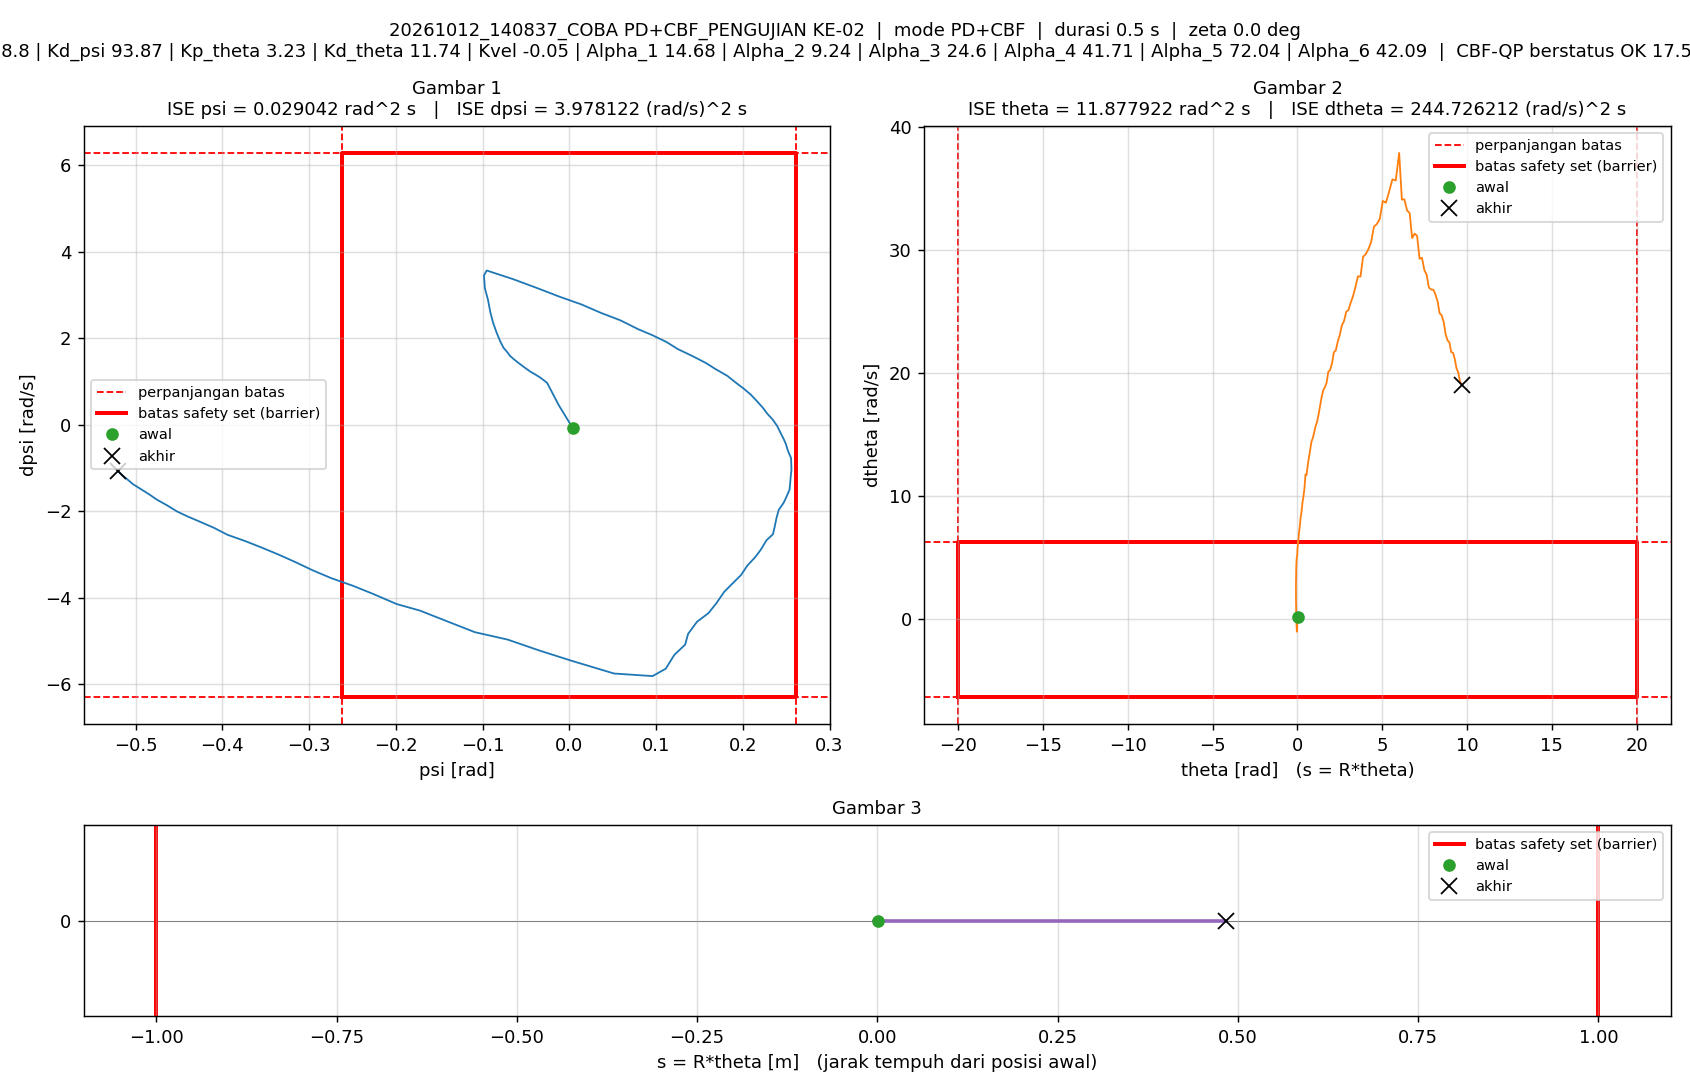

Data behind this chart, as committed beside it:
t_s, theta_rad, dtheta_rad_s, psi_rad, dpsi_rad_s, error_theta, error_dtheta, error_psi, error_dpsi, u_PD_Nm, u_Nm, status_cbf, dorong_N, ISE_theta, ISE_dtheta, ISE_psi, ISE_dpsi, Kp_psi, Kd_psi, Kp_theta, Kd_theta, Kvel, Alpha_1, Alpha_2
0.005, 0.006148, 0.2253, 0.004062, -0.07826, -0.006148, -0.2253, -0.004062, 0.07826, -2.493, -0.9947, AMAN, 9, 1.8896099e-07, 0.0002539, 8.2514125e-08, 3.0626621e-05, 538.8, 93.87, 3.23, 11.74, -0.05, 14.68, 9.24
0.01, -0.01204, -0.4033, -0.01216, 0.453, 0.01204, 0.4033, 0.01216, -0.453, 31.19, 1.195, AMAN, 9, 9.1373961e-07, 0.001067, 8.2202708e-07, 0.001057, 538.8, 93.87, 3.23, 11.74, -0.05, 14.68, 9.24
0.015, -0.03307, -0.9929, -0.02558, 0.9689, 0.03307, 0.9929, 0.02558, -0.9689, 65.4, 1.458, AMAN, 9, 6.3822902e-06, 0.005996, 4.0929914e-06, 0.00575, 538.8, 93.87, 3.23, 11.74, -0.05, 14.68, 9.24
0.02, -0.04965, -0.5732, -0.03325, 1.089, 0.04965, 0.5732, 0.03325, -1.089, 77.42, 1.496, AMAN, 9, 1.8706689e-05, 0.007639, 9.619731e-06, 0.01168, 538.8, 93.87, 3.23, 11.74, -0.05, 14.68, 9.24
0.025, -0.06255, -0.0376, -0.03922, 1.164, 0.06255, 0.0376, 0.03922, -1.164, 87.45, 1.5, AMAN, 9, 3.8269351e-05, 0.007646, 1.7312296e-05, 0.01845, 538.8, 93.87, 3.23, 11.74, -0.05, 14.68, 9.24
0.03, -0.07266, 0.5073, -0.04477, 1.228, 0.07266, -0.5073, 0.04477, -1.228, 96.84, 1.5, AMAN, 9, 6.4664752e-05, 0.008932, 2.7333372e-05, 0.02598, 538.8, 93.87, 3.23, 11.74, -0.05, 14.68, 9.24
0.035, -0.07984, 1.046, -0.04977, 1.298, 0.07984, -1.046, 0.04977, -1.298, 107.1, 1.5, AMAN, 9, 9.6533702e-05, 0.0144, 3.9719861e-05, 0.03441, 538.8, 93.87, 3.23, 11.74, -0.05, 14.68, 9.24
0.04, -0.08469, 1.573, -0.05472, 1.371, 0.08469, -1.573, 0.05472, -1.371, 117.4, 1.5, AMAN, 9, 0.0001324, 0.02677, 5.4690799e-05, 0.04382, 538.8, 93.87, 3.23, 11.74, -0.05, 14.68, 9.24
0.045, -0.08701, 2.104, -0.05942, 1.443, 0.08701, -2.104, 0.05942, -1.443, 127.9, 1.5, AMAN, 9, 0.0001702, 0.0489, 7.2345549e-05, 0.05423, 538.8, 93.87, 3.23, 11.74, -0.05, 14.68, 9.24
0.05, -0.08686, 2.647, -0.06398, 1.517, 0.08686, -2.647, 0.06398, -1.517, 138.7, 1.5, AMAN, 9, 0.000208, 0.08392, 9.2815299e-05, 0.06573, 538.8, 93.87, 3.23, 11.74, -0.05, 14.68, 9.24
0.055, -0.08413, 3.204, -0.06834, 1.592, 0.08413, -3.204, 0.06834, -1.592, 150, 1.339, AMAN, 9, 0.0002434, 0.1352, 0.0001162, 0.07841, 538.8, 93.87, 3.23, 11.74, -0.05, 14.68, 9.24
0.06, -0.07752, 3.633, -0.07098, 1.665, 0.07752, -3.633, 0.07098, -1.665, 160.5, 1.145, AMAN, 9, 0.0002734, 0.2012, 0.0001414, 0.09227, 538.8, 93.87, 3.23, 11.74, -0.05, 14.68, 9.24
0.065, -0.0715, 4.168, -0.07592, 1.783, 0.0715, -4.168, 0.07592, -1.783, 175.1, 0.9023, AMAN, 9, 0.000299, 0.2881, 0.0001702, 0.1082, 538.8, 93.87, 3.23, 11.74, -0.05, 14.68, 9.24
0.07, -0.0627, 4.54, -0.07974, 1.932, 0.0627, -4.54, 0.07974, -1.932, 191.5, 0.7334, AMAN, 9, 0.0003186, 0.3912, 0.000202, 0.1268, 538.8, 93.87, 3.23, 11.74, -0.05, 14.68, 9.24
0.075, -0.05375, 4.776, -0.08383, 2.13, 0.05375, -4.776, 0.08383, -2.13, 210.7, 0.6261, AMAN, 9, 0.0003331, 0.5052, 0.0002371, 0.1495, 538.8, 93.87, 3.23, 11.74, -0.05, 14.68, 9.24
0.08, -0.04485, 4.948, -0.08799, 2.365, 0.04485, -4.948, 0.08799, -2.365, 232.5, 0.5478, AMAN, 9, 0.0003431, 0.6276, 0.0002758, 0.1775, 538.8, 93.87, 3.23, 11.74, -0.05, 14.68, 9.24
0.085, -0.03576, 4.995, -0.09118, 2.613, 0.03576, -4.995, 0.09118, -2.613, 254.7, 0.5267, AMAN, 9, 0.0003495, 0.7523, 0.0003174, 0.2116, 538.8, 93.87, 3.23, 11.74, -0.05, 14.68, 9.24
0.09, -0.02684, 5.138, -0.09376, 2.89, 0.02684, -5.138, 0.09376, -2.89, 281, 0.4629, AMAN, 9, 0.0003531, 0.8843, 0.0003614, 0.2534, 538.8, 93.87, 3.23, 11.74, -0.05, 14.68, 9.24
0.095, -0.02002, 5.164, -0.09737, 3.154, 0.02002, -5.164, 0.09737, -3.154, 304.2, 1.5, GAGAL, 9, 0.0003551, 1.018, 0.0004088, 0.3031, 538.8, 93.87, 3.23, 11.74, -0.05, 14.68, 9.24
0.1, -0.01178, 5.252, -0.09842, 3.453, 0.01178, -5.252, 0.09842, -3.453, 332.7, 1.5, GAGAL, 9, 0.0003558, 1.156, 0.0004572, 0.3627, 538.8, 93.87, 3.23, 11.74, -0.05, 14.68, 9.24
0.105, 0.001382, 5.722, -0.09529, 3.567, -0.001382, -5.722, 0.09529, -3.567, 350.7, 1.5, GAGAL, 0, 0.0003558, 1.319, 0.0005026, 0.4263, 538.8, 93.87, 3.23, 11.74, -0.05, 14.68, 9.24
0.11, 0.04481, 6.359, -0.06519, 3.369, -0.04481, -6.359, 0.06519, -3.369, 355.9, 1.5, GAGAL, 0, 0.0003659, 1.522, 0.0005238, 0.4831, 538.8, 93.87, 3.23, 11.74, -0.05, 14.68, 9.24
0.115, 0.09006, 7.03, -0.03737, 3.162, -0.09006, -7.03, 0.03737, -3.162, 359.5, 1.5, GAGAL, 0, 0.0004064, 1.769, 0.0005308, 0.5331, 538.8, 93.87, 3.23, 11.74, -0.05, 14.68, 9.24
0.12, 0.1382, 7.557, -0.0106, 2.956, -0.1382, -7.557, 0.0106, -2.956, 360.9, 1.5, GAGAL, 0, 0.0005019, 2.054, 0.0005314, 0.5768, 538.8, 93.87, 3.23, 11.74, -0.05, 14.68, 9.24
0.125, 0.1881, 8.28, 0.01365, 2.785, -0.1881, -8.28, -0.01365, -2.785, 366.6, 1.5, GAGAL, 0, 0.0006787, 2.397, 0.0005323, 0.6155, 538.8, 93.87, 3.23, 11.74, -0.05, 14.68, 9.24
0.13, 0.2408, 8.752, 0.037, 2.583, -0.2408, -8.752, -0.037, -2.583, 365.9, 1.5, GAGAL, 0, 0.0009686, 2.78, 0.0005392, 0.6489, 538.8, 93.87, 3.23, 11.74, -0.05, 14.68, 9.24
0.135, 0.2959, 9.502, 0.05875, 2.416, -0.2959, -9.502, -0.05875, -2.416, 371, 1.5, GAGAL, 0, 0.001406, 3.232, 0.0005564, 0.6781, 538.8, 93.87, 3.23, 11.74, -0.05, 14.68, 9.24
0.14, 0.3544, 10.01, 0.07947, 2.209, -0.3544, -10.01, -0.07947, -2.209, 368.8, 1.5, GAGAL, 0, 0.002034, 3.733, 0.000588, 0.7025, 538.8, 93.87, 3.23, 11.74, -0.05, 14.68, 9.24
0.145, 0.412, 10.64, 0.09539, 2.075, -0.412, -10.64, -0.09539, -2.075, 372.5, 1.5, GAGAL, 0, 0.002883, 4.299, 0.0006335, 0.724, 538.8, 93.87, 3.23, 11.74, -0.05, 14.68, 9.24
0.15, 0.4748, 11.79, 0.112, 1.915, -0.4748, -11.79, -0.112, -1.915, 380, 1.5, GAGAL, 0, 0.00401, 4.994, 0.0006962, 0.7424, 538.8, 93.87, 3.23, 11.74, -0.05, 14.68, 9.24
0.155, 0.5374, 11.76, 0.1254, 1.747, -0.5374, -11.76, -0.1254, -1.747, 371.3, 1.5, GAGAL, 0, 0.005454, 5.685, 0.0007748, 0.7576, 538.8, 93.87, 3.23, 11.74, -0.05, 14.68, 9.24
0.16, 0.6069, 12.53, 0.1421, 1.588, -0.6069, -12.53, -0.1421, -1.588, 374.7, 1.5, GAGAL, 0, 0.007296, 6.47, 0.0008757, 0.7702, 538.8, 93.87, 3.23, 11.74, -0.05, 14.68, 9.24
0.165, 0.6792, 13.19, 0.1575, 1.428, -0.6792, -13.19, -0.1575, -1.428, 376, 1.5, GAGAL, 0, 0.009603, 7.34, 0.0009998, 0.7804, 538.8, 93.87, 3.23, 11.74, -0.05, 14.68, 9.24
0.17, 0.75, 13.78, 0.1684, 1.29, -0.75, -13.78, -0.1684, -1.29, 376, 1.5, GAGAL, 0, 0.01242, 8.289, 0.001142, 0.7888, 538.8, 93.87, 3.23, 11.74, -0.05, 14.68, 9.24
0.175, 0.829, 14.47, 0.1823, 1.13, -0.829, -14.47, -0.1823, -1.13, 376.9, 1.5, GAGAL, 0, 0.01585, 9.337, 0.001308, 0.7951, 538.8, 93.87, 3.23, 11.74, -0.05, 14.68, 9.24
0.18, 0.9056, 14.75, 0.1915, 0.9816, -0.9056, -14.75, -0.1915, -0.9816, 371.4, 1.5, GAGAL, 0, 0.01995, 10.42, 0.001491, 0.8, 538.8, 93.87, 3.23, 11.74, -0.05, 14.68, 9.24
0.185, 0.9851, 15.19, 0.2009, 0.8397, -0.9851, -15.19, -0.2009, -0.8397, 368.5, 1.5, GAGAL, 0, 0.0248, 11.58, 0.001693, 0.8035, 538.8, 93.87, 3.23, 11.74, -0.05, 14.68, 9.24
0.19, 1.068, 15.71, 0.2091, 0.6998, -1.068, -15.71, -0.2091, -0.6998, 366.3, 1.5, GAGAL, 0, 0.0305, 12.81, 0.001912, 0.8059, 538.8, 93.87, 3.23, 11.74, -0.05, 14.68, 9.24
0.195, 1.152, 16.04, 0.2164, 0.5449, -1.152, -16.04, -0.2164, -0.5449, 359.8, 1.5, GAGAL, 0, 0.03714, 14.1, 0.002146, 0.8074, 538.8, 93.87, 3.23, 11.74, -0.05, 14.68, 9.24
0.2, 1.239, 16.6, 0.2234, 0.3881, -1.239, -16.6, -0.2234, -0.3881, 355.6, 1.5, GAGAL, 0, 0.04481, 15.48, 0.002395, 0.8082, 538.8, 93.87, 3.23, 11.74, -0.05, 14.68, 9.24
0.205, 1.328, 17.3, 0.2282, 0.2582, -1.328, -17.3, -0.2282, -0.2582, 354.6, 1.5, GAGAL, 0, 0.05363, 16.97, 0.002656, 0.8085, 538.8, 93.87, 3.23, 11.74, -0.05, 14.68, 9.24
0.21, 1.421, 18.05, 0.2343, 0.1248, -1.421, -18.05, -0.2343, -0.1248, 354.5, 1.5, GAGAL, 0, 0.06373, 18.6, 0.00293, 0.8086, 538.8, 93.87, 3.23, 11.74, -0.05, 14.68, 9.24
0.215, 1.517, 18.62, 0.2395, -0.0211, -1.517, -18.62, -0.2395, 0.0211, 350.5, 1.5, GAGAL, 0, 0.07524, 20.34, 0.003217, 0.8086, 538.8, 93.87, 3.23, 11.74, -0.05, 14.68, 9.24
0.22, 1.614, 18.88, 0.2428, -0.1556, -1.614, -18.88, -0.2428, 0.1556, 343.1, 1.5, GAGAL, 0, 0.08827, 22.12, 0.003512, 0.8087, 538.8, 93.87, 3.23, 11.74, -0.05, 14.68, 9.24
0.225, 1.716, 19.22, 0.2468, -0.3155, -1.716, -19.22, -0.2468, 0.3155, 334.6, 1.5, GAGAL, 0, 0.103, 23.96, 0.003816, 0.8092, 538.8, 93.87, 3.23, 11.74, -0.05, 14.68, 9.24
0.23, 1.819, 20.13, 0.2495, -0.4333, -1.819, -20.13, -0.2495, 0.4333, 335.9, 1.5, GAGAL, 0, 0.1195, 25.99, 0.004127, 0.8101, 538.8, 93.87, 3.23, 11.74, -0.05, 14.68, 9.24
0.235, 1.927, 20.29, 0.252, -0.6007, -1.927, -20.29, -0.252, 0.6007, 323.8, 1.5, GAGAL, 0, 0.1381, 28.05, 0.004445, 0.8119, 538.8, 93.87, 3.23, 11.74, -0.05, 14.68, 9.24
0.24, 2.037, 20.82, 0.2556, -0.7666, -2.037, -20.82, -0.2556, 0.7666, 316.7, 1.5, GAGAL, 0, 0.1588, 30.21, 0.004772, 0.8149, 538.8, 93.87, 3.23, 11.74, -0.05, 14.68, 9.24
0.245, 2.149, 21.72, 0.2558, -0.8851, -2.149, -21.72, -0.2558, 0.8851, 316.7, 1.5, GAGAL, 0, 0.1819, 32.57, 0.005099, 0.8188, 538.8, 93.87, 3.23, 11.74, -0.05, 14.68, 9.24
0.25, 2.263, 21.88, 0.2561, -1.046, -2.263, -21.88, -0.2561, 1.046, 304, 1.5, GAGAL, 0, 0.2075, 34.97, 0.005427, 0.8243, 538.8, 93.87, 3.23, 11.74, -0.05, 14.68, 9.24
0.255, 2.379, 22.6, 0.2552, -1.192, -2.379, -22.6, -0.2552, 1.192, 298.6, 1.5, GAGAL, 0, 0.2358, 37.52, 0.005753, 0.8314, 538.8, 93.87, 3.23, 11.74, -0.05, 14.68, 9.24
0.26, 2.499, 23.15, 0.2546, -1.345, -2.499, -23.15, -0.2546, 1.345, 290.8, 1.5, GAGAL, 0, 0.267, 40.2, 0.006077, 0.8404, 538.8, 93.87, 3.23, 11.74, -0.05, 14.68, 9.24
0.265, 2.622, 23.92, 0.2539, -1.497, -2.622, -23.92, -0.2539, 1.497, 285.5, 1.5, GAGAL, 0, 0.3014, 43.06, 0.006399, 0.8516, 538.8, 93.87, 3.23, 11.74, -0.05, 14.68, 9.24
0.27, 2.746, 24.25, 0.2504, -1.663, -2.746, -24.25, -0.2504, 1.663, 272.4, 1.5, GAGAL, 0, 0.3391, 46, 0.006713, 0.8655, 538.8, 93.87, 3.23, 11.74, -0.05, 14.68, 9.24
0.275, 2.875, 25.01, 0.2471, -1.801, -2.875, -25.01, -0.2471, 1.801, 267, 1.5, GAGAL, 0, 0.3804, 49.13, 0.007018, 0.8817, 538.8, 93.87, 3.23, 11.74, -0.05, 14.68, 9.24
0.28, 3.004, 25.15, 0.2414, -1.965, -3.004, -25.15, -0.2414, 1.965, 250.6, 1.5, GAGAL, 0, 0.4256, 52.29, 0.007309, 0.901, 538.8, 93.87, 3.23, 11.74, -0.05, 14.68, 9.24
0.285, 3.141, 25.75, 0.2389, -2.148, -3.141, -25.75, -0.2389, 2.148, 239.5, 1.5, GAGAL, 0, 0.4749, 55.61, 0.007595, 0.9241, 538.8, 93.87, 3.23, 11.74, -0.05, 14.68, 9.24
0.29, 3.282, 26.3, 0.237, -2.338, -3.282, -26.3, -0.237, 2.338, 227.6, 1.5, GAGAL, 0, 0.5287, 59.07, 0.007875, 0.9514, 538.8, 93.87, 3.23, 11.74, -0.05, 14.68, 9.24
0.295, 3.425, 27.05, 0.2348, -2.528, -3.425, -27.05, -0.2348, 2.528, 217.8, 1.5, GAGAL, 0, 0.5874, 62.72, 0.008151, 0.9833, 538.8, 93.87, 3.23, 11.74, -0.05, 14.68, 9.24
0.3, 3.567, 27.9, 0.2273, -2.667, -3.567, -27.9, -0.2273, 2.667, 211.1, 1.5, GAGAL, 0, 0.651, 66.62, 0.008409, 1.019, 538.8, 93.87, 3.23, 11.74, -0.05, 14.68, 9.24
... 43 more rows
